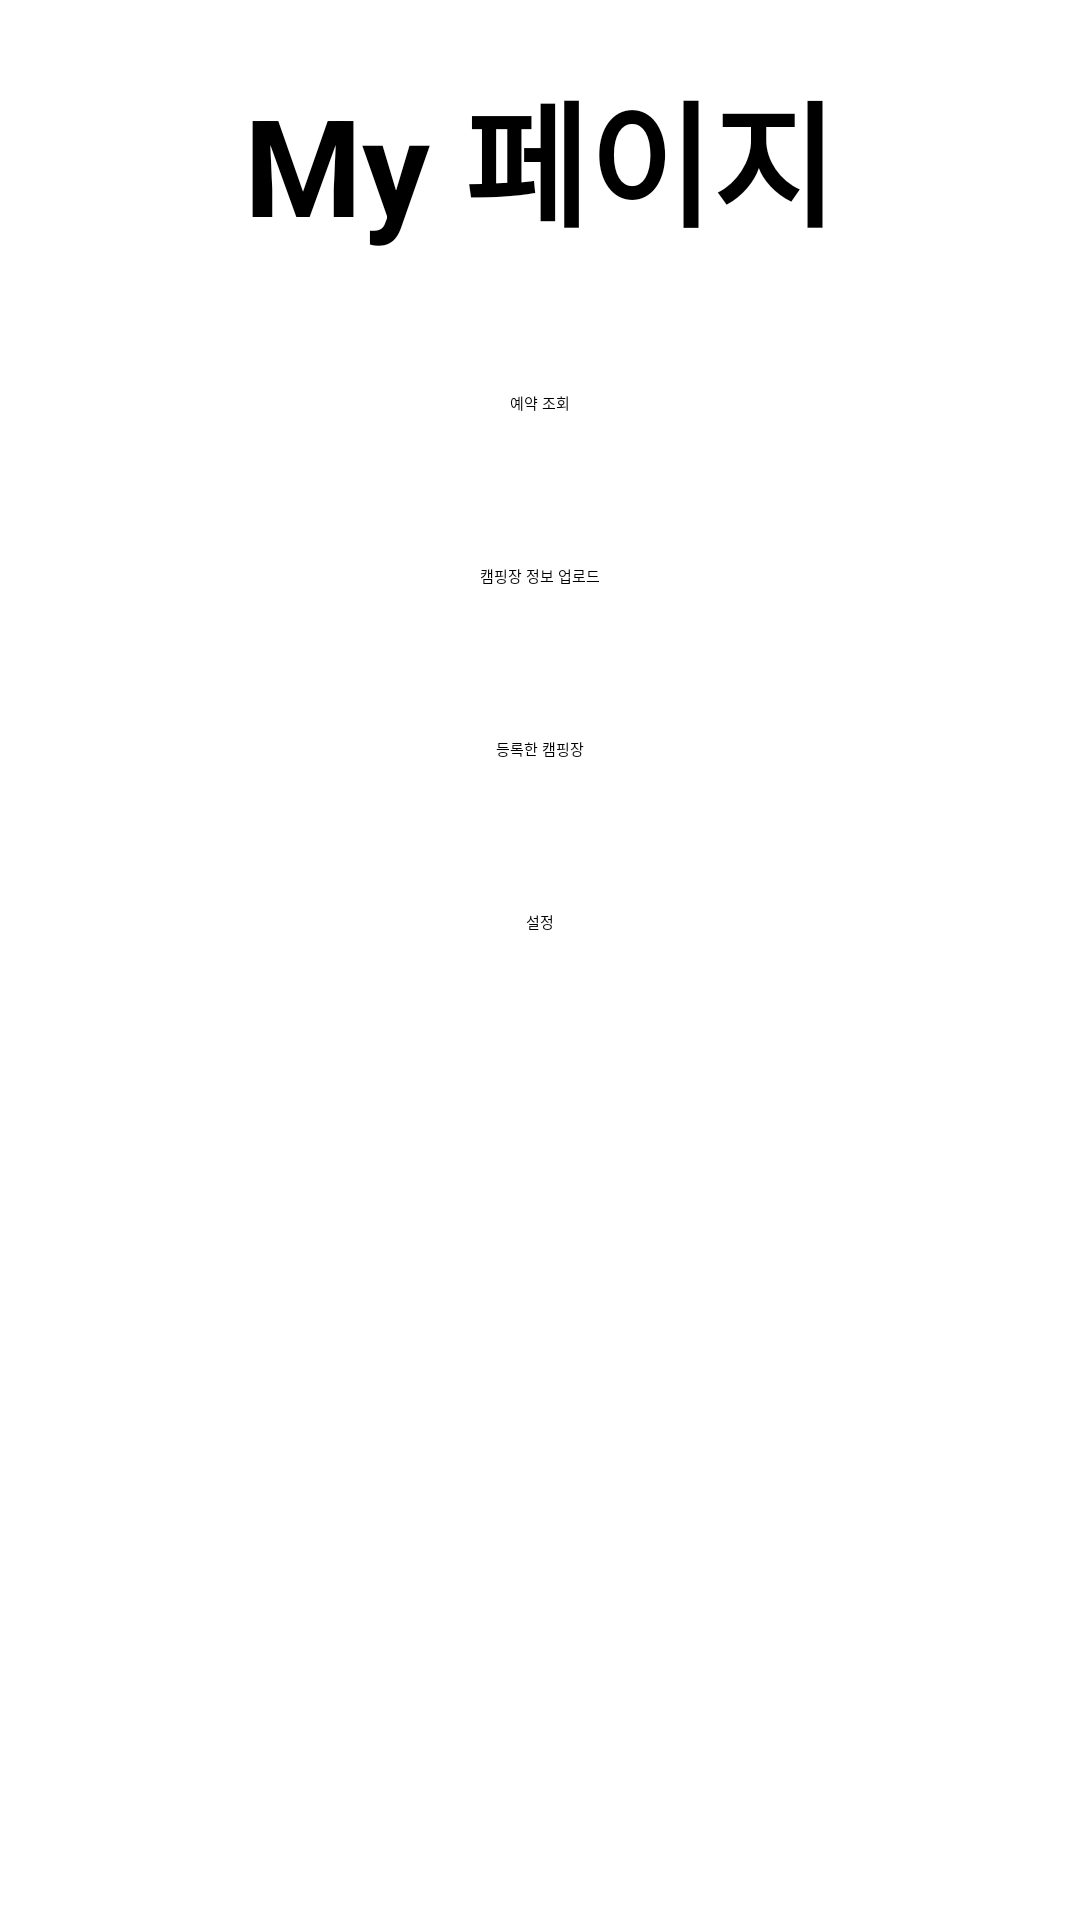

Here is an Android app screen rendered from its layout file. Give the layout XML and the strings, colors and styles it references.
<!-- AndroidManifest.xml: application theme Theme.CampingApp -->
<!-- res/layout/fragment_account.xml -->
<?xml version="1.0" encoding="utf-8"?>
<layout xmlns:android="http://schemas.android.com/apk/res/android"
        xmlns:tools="http://schemas.android.com/tools">

    <FrameLayout
        android:layout_width="match_parent"
        android:layout_height="match_parent"
        tools:context=".home.AccountFragment">

        <LinearLayout
            android:layout_width="match_parent"
            android:layout_height="wrap_content"
            android:orientation="vertical">

            <TextView
                android:layout_width="match_parent"
                android:layout_height="wrap_content"
                android:gravity="center"
                android:padding="20dp"
                android:text="My 페이지"
                android:textSize="45dp"
                android:textStyle="bold" />



            <Button
                android:id="@+id/confrim_reserve_button"
                android:layout_width="match_parent"
                android:layout_height="wrap_content"
                android:layout_margin="15dp"
                android:gravity="center"
                android:padding="10dp"
                android:text="예약 조회" />



            <Button
                android:id="@+id/upload_button"
                android:layout_width="match_parent"
                android:layout_height="wrap_content"
                android:layout_margin="15dp"
                android:gravity="center"
                android:padding="10dp"
                android:text="캠핑장 정보 업로드" />

            <Button
                android:layout_width="match_parent"
                android:layout_height="wrap_content"
                android:layout_margin="15dp"
                android:gravity="center"
                android:padding="10dp"
                android:text="등록한 캠핑장"
                android:id="@+id/my_camp"/>

            <Button
                android:layout_width="match_parent"
                android:layout_height="wrap_content"
                android:layout_margin="15dp"
                android:gravity="center"
                android:padding="10dp"
                android:text="설정" />
        </LinearLayout>

    </FrameLayout>
</layout>
<!-- resources referenced by this layout -->
<resources>
  <style name="Theme.CampingApp" parent="Theme.MaterialComponents.DayNight.DarkActionBar">
          
          <item name="colorPrimary">@color/purple_200</item>
          <item name="colorPrimaryVariant">@color/purple_700</item>
          <item name="colorOnPrimary">@color/black</item>
          
          <item name="colorSecondary">@color/teal_200</item>
          <item name="colorSecondaryVariant">@color/teal_200</item>
          <item name="colorOnSecondary">@color/black</item>
          
          <item name="android:statusBarColor" tools:targetApi="l">?attr/colorPrimaryVariant</item>
          
      </style>
  <!-- not gathered from this repository: default colours our renderer supplied (Android Studio template values) -->
  <color name="purple_200">#FFBB86FC</color>
  <color name="purple_700">#FF3700B3</color>
  <color name="teal_200">#FF03DAC5</color>
  <color name="black">#FF000000</color>
</resources>
